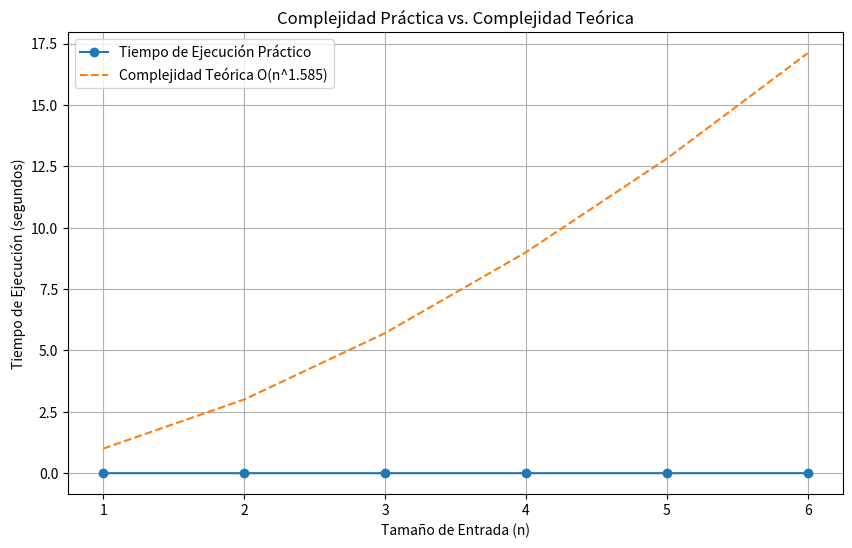

Reproduce this figure in Python.
import random
import time
import matplotlib.pyplot as plt

def karatsuba(x, y):
    # Si los números son de un solo dígito, realiza una multiplicación simple
    timea = time.time()
    if x < 10 or y < 10:
        return x * y

    # Calcula el número de dígitos de los números
    n = max(len(str(x)), len(str(y)))
    n2 = n // 2

    # Divide los números en partes más pequeñas
    a, b = divmod(x, 10**n2)
    c, d = divmod(y, 10**n2)

    # Calcula los productos intermedios recursivamente
    ac = karatsuba(a, c)
    bd = karatsuba(b, d)
    ad_bc = karatsuba((a + b), (c + d)) - ac - bd

    # Calcula el resultado final
    result = ac * 10**(2 * n2) + ad_bc * 10**n2 + bd
    timeb = time.time()
    print(f"Tiempoo en la funcion: {timeb-timea}")
    return result

# Listas para almacenar los tamaños de entrada (n) y los tiempos de ejecución
input_sizes = []
execution_times = []

# Generar números aleatorios y medir el tiempo de ejecución para diferentes tamaños de entrada
for n in range(1, 7):
    num1 = random.randint(10**(n-1), 10**n - 1)
    num2 = random.randint(10**(n-1), 10**n - 1)
    start_time = time.time()
    resultado = karatsuba(num1, num2)
    end_time = time.time()
    elapsed_time = (end_time - start_time)
    input_sizes.append(n)
    execution_times.append(elapsed_time)
    print(f"Tamaño de entrada n={n}: Tiempo de ejecución = {elapsed_time:.15f} segundos")

# Crear una gráfica de complejidad práctica
plt.figure(figsize=(10, 6))
plt.plot(input_sizes, execution_times, marker='o', label='Tiempo de Ejecución Práctico')
plt.xlabel('Tamaño de Entrada (n)')
plt.ylabel('Tiempo de Ejecución (segundos)')

# Generar la gráfica de complejidad teórica O(n^1.585)
theoretical_complexity = [n ** 1.585 for n in input_sizes]
plt.plot(input_sizes, theoretical_complexity, linestyle='--', label='Complejidad Teórica O(n^1.585)')

plt.legend()
plt.title('Complejidad Práctica vs. Complejidad Teórica')
plt.grid(True)
plt.show()
